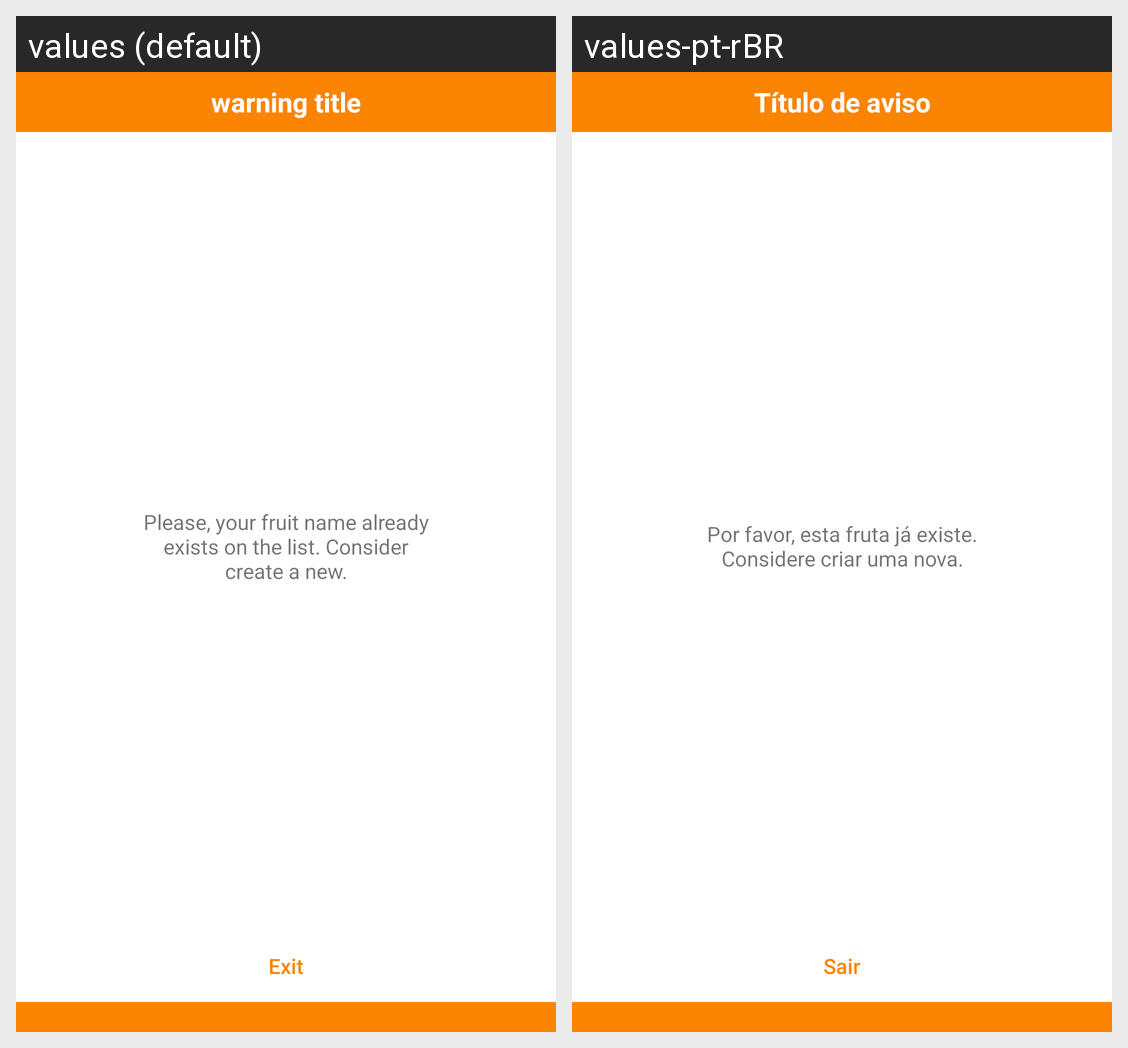

Here is an Android app screen in its default locale and in the app's own translations. Write out the translated-string differences for the strings that appear on this screen.
Android screen res/layout/dialog_custom_warning_duplicated.xml rendered under 2 locales, left to right: values (default), values-pt-rBR. Device: Nexus 5 (rendered at 1080×1920; each locale shown at half size, 540×960, under a caption strip naming it); theme Theme.DevApp20211.
Strings drawn on this screen, with the default value and each locale's value (text and hints the layout hard-codes, and strings that could not be matched under every locale, appear in the picture but are not listed):

warning_title
  values: warning title
  values-pt-rBR: Título de aviso

warning_description_duplicated
  values: Please, your fruit name already exists on the list. Consider create a new.
  values-pt-rBR: Por favor, esta fruta já existe. Considere criar uma nova.

warning_button_title
  values: Exit
  values-pt-rBR: Sair
